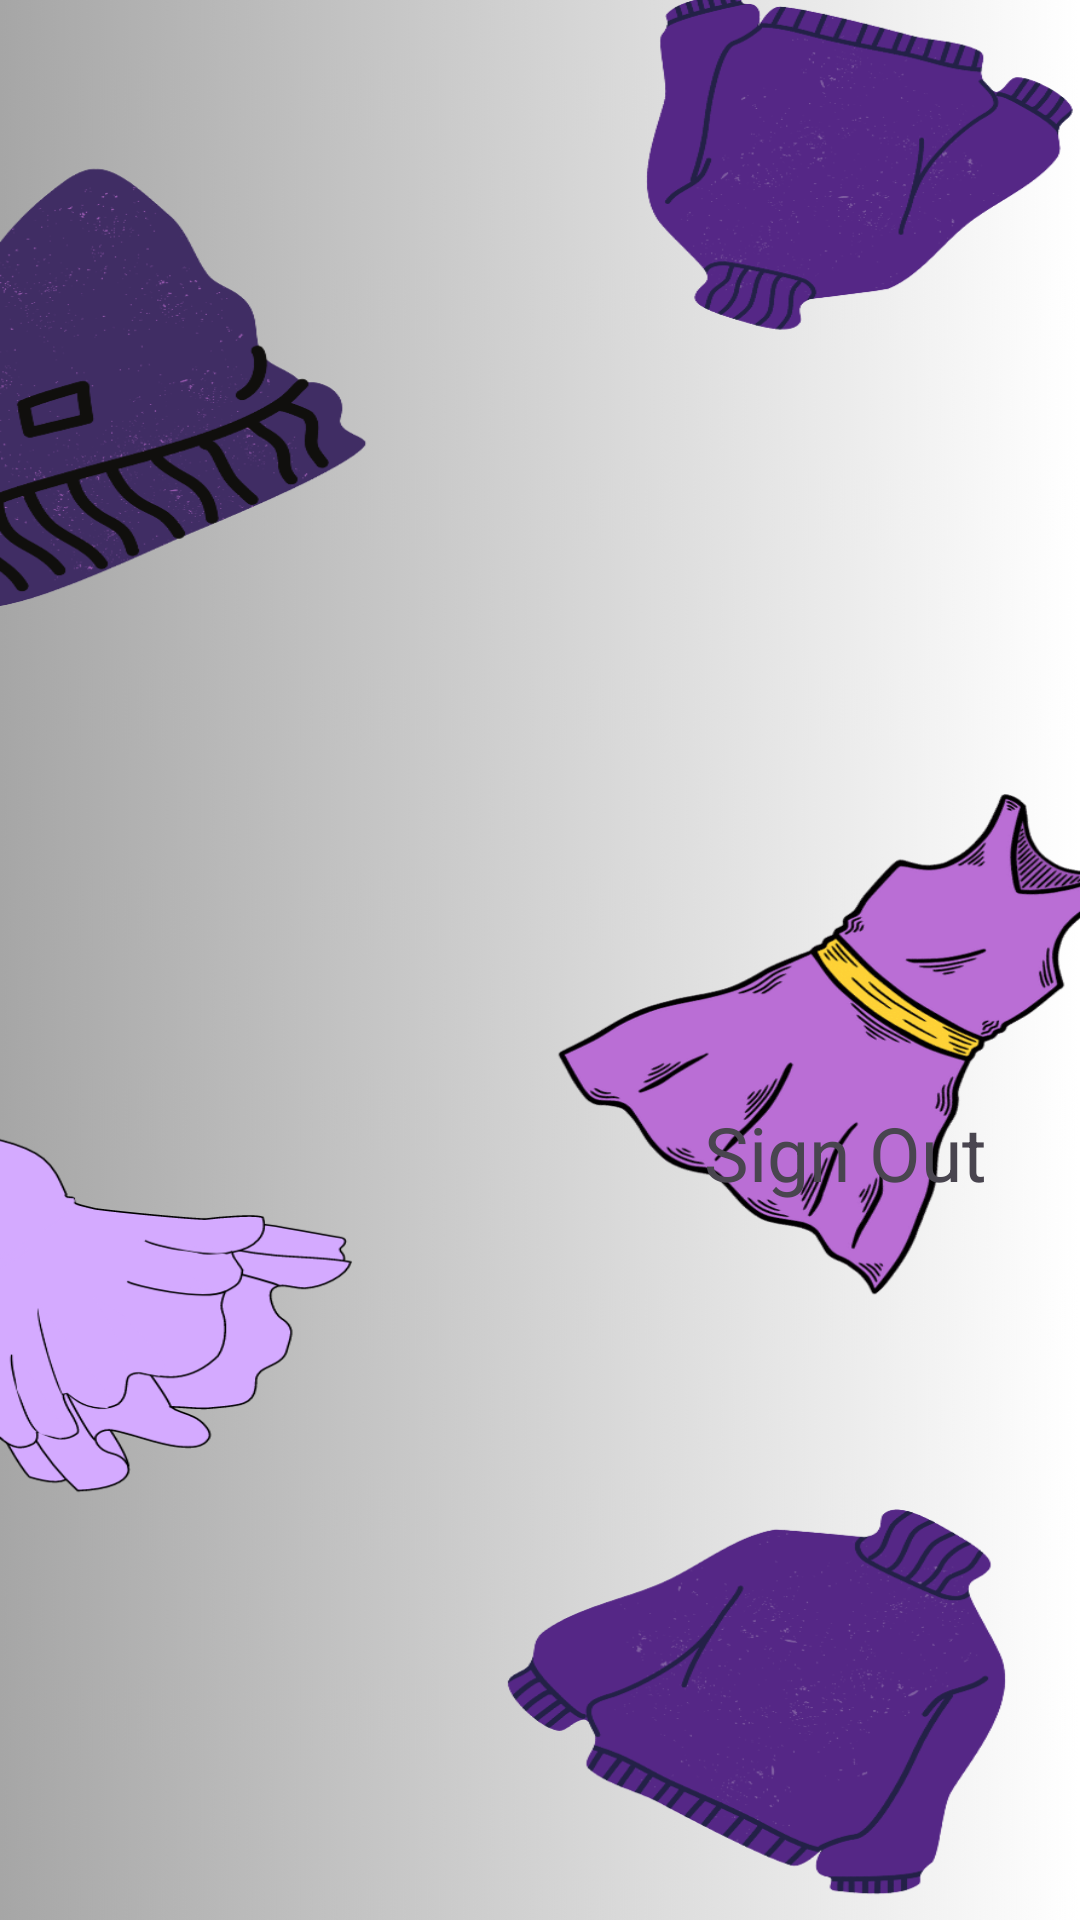

Write the Android layout XML for this screen, with the resource values it uses.
<!-- AndroidManifest.xml: application theme Theme.FormosaFashionHub -->
<!-- res/layout/fragment_account.xml -->
<?xml version="1.0" encoding="utf-8"?>
<androidx.constraintlayout.widget.ConstraintLayout
    xmlns:android="http://schemas.android.com/apk/res/android"
    android:background="@drawable/back_img"
    android:backgroundTint="@color/common_google_signin_btn_text_dark"
    xmlns:app="http://schemas.android.com/apk/res-auto"
    xmlns:tools="http://schemas.android.com/tools"
    android:layout_width="match_parent"
    android:layout_height="250dp"
    tools:context=".HomeFragment">

    <TextView
        android:id="@+id/logout_textview"
        android:layout_width="wrap_content"
        android:layout_height="wrap_content"
        android:layout_marginEnd="30dp"
        android:text="Sign Out"
        android:textSize="25sp"
        app:layout_constraintBottom_toBottomOf="parent"
        app:layout_constraintEnd_toEndOf="parent"
        app:layout_constraintHorizontal_bias="0.996"
        app:layout_constraintStart_toStartOf="parent"
        app:layout_constraintTop_toTopOf="parent"
        app:layout_constraintVertical_bias="0.606" />

</androidx.constraintlayout.widget.ConstraintLayout>
<!-- resources referenced by this layout -->
<resources>
  <!-- drawable back_img: png bitmap (drawable, 338542 bytes) -->
  <style name="Theme.FormosaFashionHub" parent="Base.Theme.FormosaFashionHub" />
  <style name="Base.Theme.FormosaFashionHub" parent="Theme.Material3.DayNight.NoActionBar">
          
          
      </style>
</resources>
